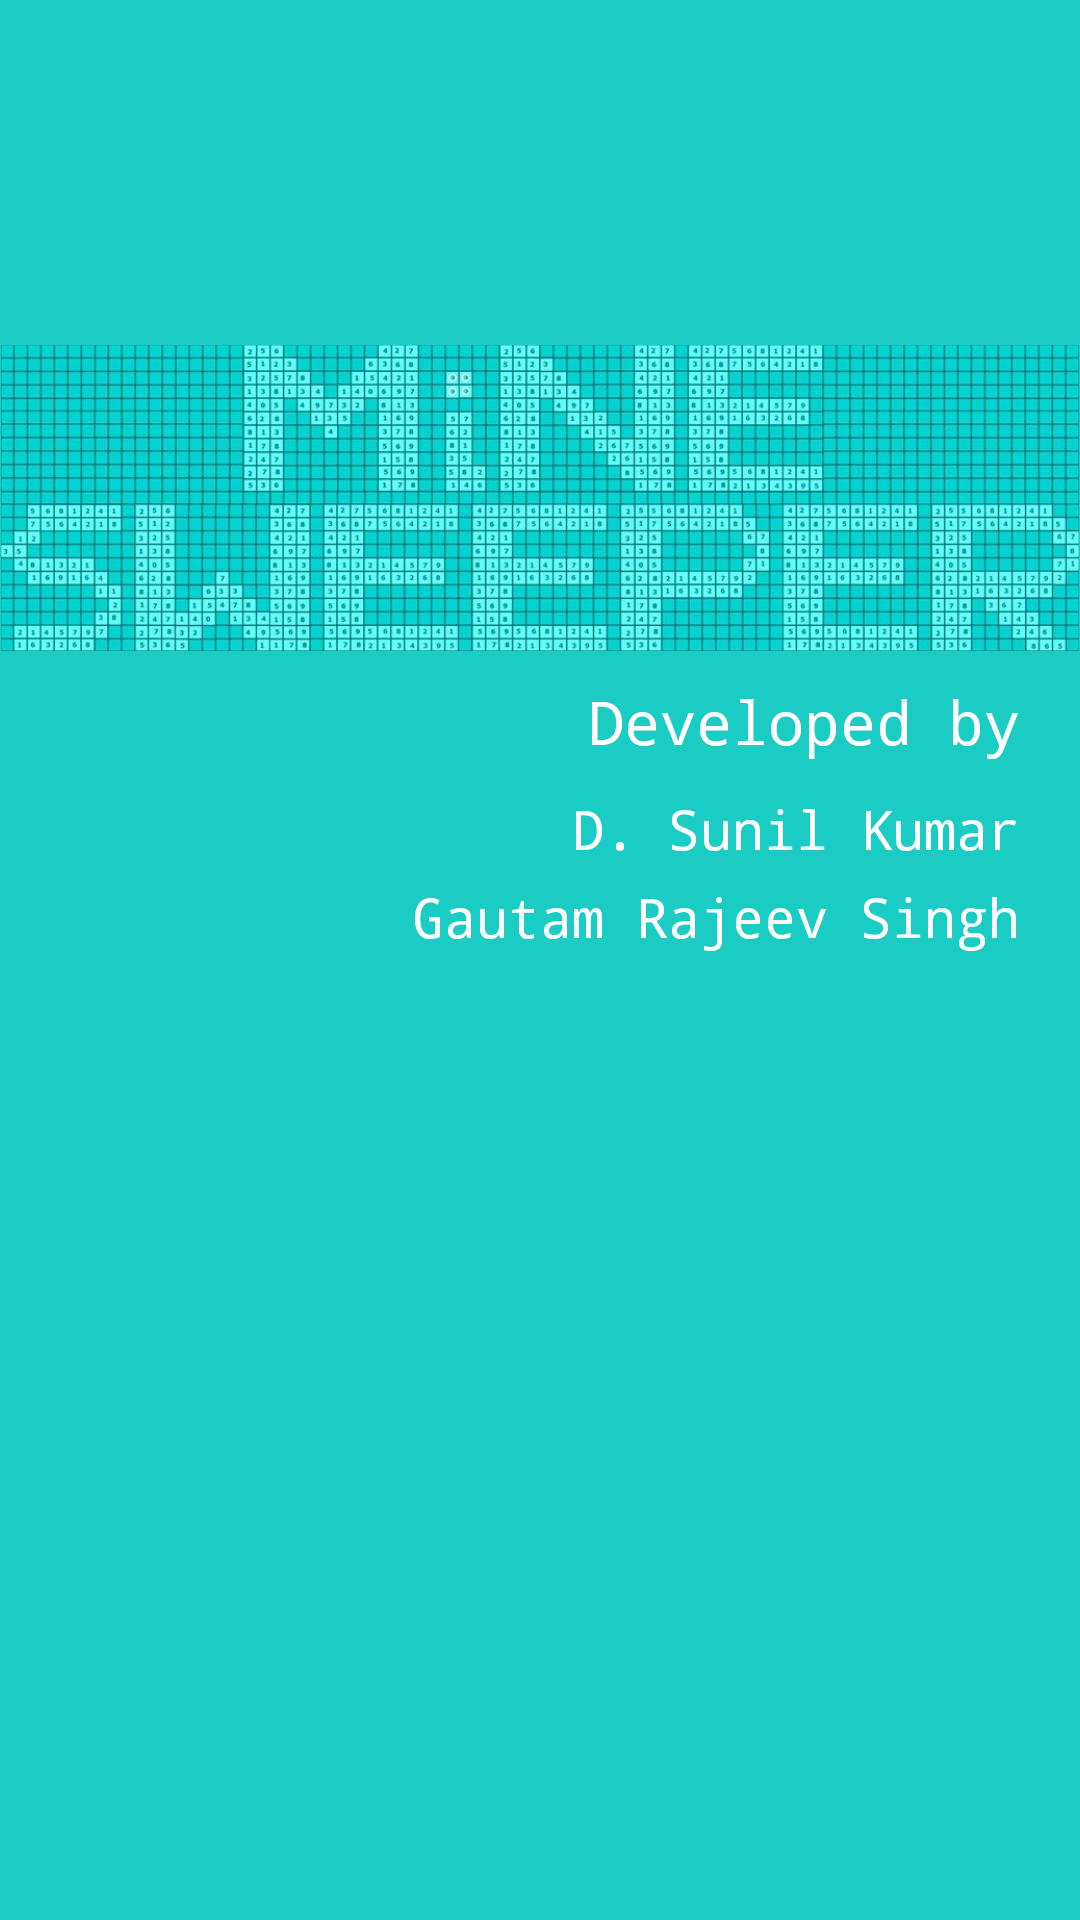

Here is an Android app screen rendered from its layout file. Give the layout XML and the strings, colors and styles it references.
<!-- AndroidManifest.xml: application theme AppTheme -->
<!-- res/layout/activity_intro.xml -->
<?xml version="1.0" encoding="utf-8"?>
<RelativeLayout xmlns:android="http://schemas.android.com/apk/res/android"
    xmlns:tools="http://schemas.android.com/tools"
    android:layout_width="match_parent"
    android:layout_height="match_parent"
    tools:context=".IntroActivity"
    style="@style/AppTheme"
    android:background="#1accc3">

    <ImageView
        android:layout_width="match_parent"
        android:layout_height="wrap_content"
        android:layout_alignParentTop="true"
        android:layout_marginTop="115dp"
        android:src="@drawable/gameicon"
        android:id="@+id/gameicon"
        android:adjustViewBounds="true">
    </ImageView>

    <TextView
        android:layout_width="wrap_content"
        android:layout_height="wrap_content"
        android:text="Developed by"
        android:id="@+id/textView44"
        android:textSize="20dp"
        android:textIsSelectable="false"
        android:typeface="monospace"
        android:gravity="right"
        android:textColor="#ffffff"
        android:layout_marginRight="20dp"
        android:layout_alignParentEnd="true"
        android:layout_below="@+id/gameicon"
        android:layout_marginTop="10dp"/>

    <TextView
        android:layout_width="wrap_content"
        android:layout_height="wrap_content"
        android:text="D. Sunil Kumar"
        android:id="@+id/textView52"
        android:layout_below="@+id/textView44"
        android:layout_alignEnd="@+id/textView44"
        android:textColor="#ffffff"
        android:typeface="monospace"
        android:textSize="18dp"
        android:layout_marginTop="10dp" />

    <TextView
        android:layout_width="wrap_content"
        android:layout_height="wrap_content"
        android:text="Gautam Rajeev Singh"
        android:id="@+id/textView53"
        android:layout_below="@+id/textView52"
        android:layout_alignEnd="@+id/textView52"
        android:layout_marginTop="5dp"
        android:textColor="#ffffff"
        android:textSize="18dp"
        android:typeface="monospace" />
</RelativeLayout>
    
<!-- resources referenced by this layout -->
<resources>
  <!-- drawable gameicon: jpg bitmap (drawable, 146757 bytes) -->
  <style name="AppTheme" parent="Theme.AppCompat.Light.NoActionBar">
          
          <item name="colorPrimary">@color/colorPrimary</item>
          <item name="colorPrimaryDark">@color/colorPrimaryDark</item>
          <item name="colorAccent">@color/colorAccent</item>
          <item name="android:windowNoTitle">true</item>
          <item name="android:windowContentOverlay">@null</item>
          <item name="android:windowFullscreen">true</item>
      </style>
  <color name="colorPrimary">#3F51B5</color>
  <color name="colorPrimaryDark">#303F9F</color>
  <color name="colorAccent">#FF4081</color>
</resources>
